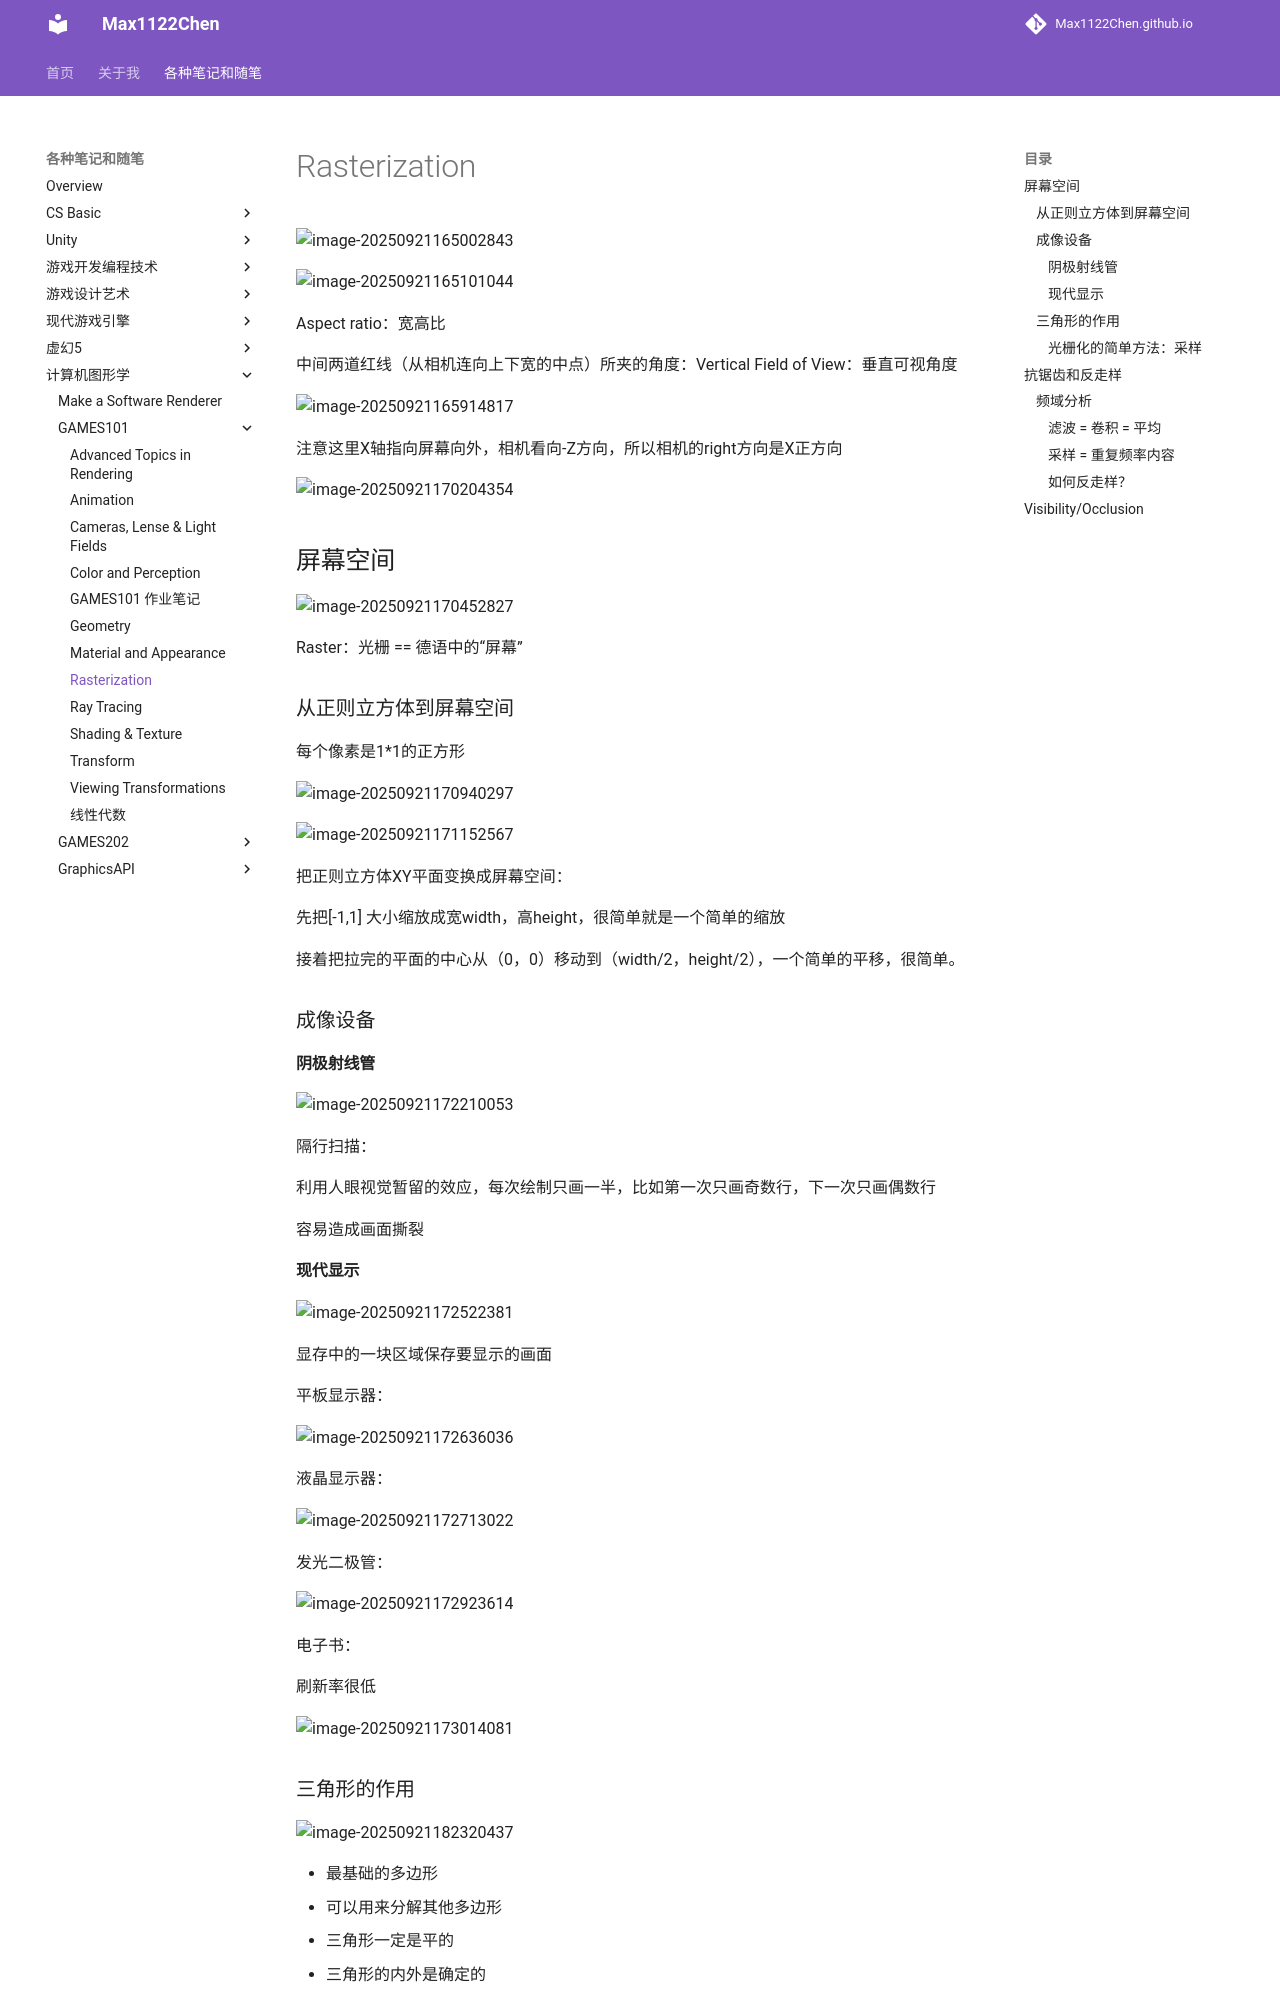

repository: Max1122Chen/Max1122Chen.github.io · page: 各种笔记和随笔/计算机图形学/GAMES101/Rasterization/index.html · generator: mkdocs

# Rasterization

![image-20250921165002843](assets/image-20250921165002843.png)

![image-20250921165101044](assets/image-20250921165101044.png)

Aspect ratio：宽高比

中间两道红线（从相机连向上下宽的中点）所夹的角度：Vertical Field of View：垂直可视角度

![image-20250921165914817](assets/image-20250921165914817.png)

注意这里X轴指向屏幕向外，相机看向-Z方向，所以相机的right方向是X正方向

![image-20250921170204354](assets/image-20250921170204354.png)



## 屏幕空间

![image-20250921170452827](assets/image-20250921170452827.png)

Raster：光栅 ==  德语中的“屏幕”



### 从正则立方体到屏幕空间

每个像素是1*1的正方形

![image-20250921170940297](assets/image-20250921170940297.png)



![image-20250921171152567](assets/image-20250921171152567.png)

把正则立方体XY平面变换成屏幕空间：

先把[-1,1] 大小缩放成宽width，高height，很简单就是一个简单的缩放

接着把拉完的平面的中心从（0，0）移动到（width/2，height/2），一个简单的平移，很简单。



### 成像设备

#### 阴极射线管

![image-20250921172210053](assets/image-20250921172210053.png)

隔行扫描：

利用人眼视觉暂留的效应，每次绘制只画一半，比如第一次只画奇数行，下一次只画偶数行

容易造成画面撕裂

#### 现代显示

![image-20250921172522381](assets/image-20250921172522381.png)

显存中的一块区域保存要显示的画面



平板显示器：

![image-20250921172636036](assets/image-20250921172636036.png)



液晶显示器：

![image-20250921172713022](assets/image-20250921172713022.png)

发光二极管：

![image-20250921172923614](assets/image-20250921172923614.png)



电子书：

刷新率很低

![image-20250921173014081](assets/image-20250921173014081.png)



### 三角形的作用

![image-20250921182320437](assets/image-20250921182320437.png)

- 最基础的多边形
  - 可以用来分解其他多边形
- 三角形一定是平的
- 三角形的内外是确定的



**怎么确定哪些像素亮哪些像素不亮？**

![image-20250921182531316](assets/image-20250921182531316.png)
